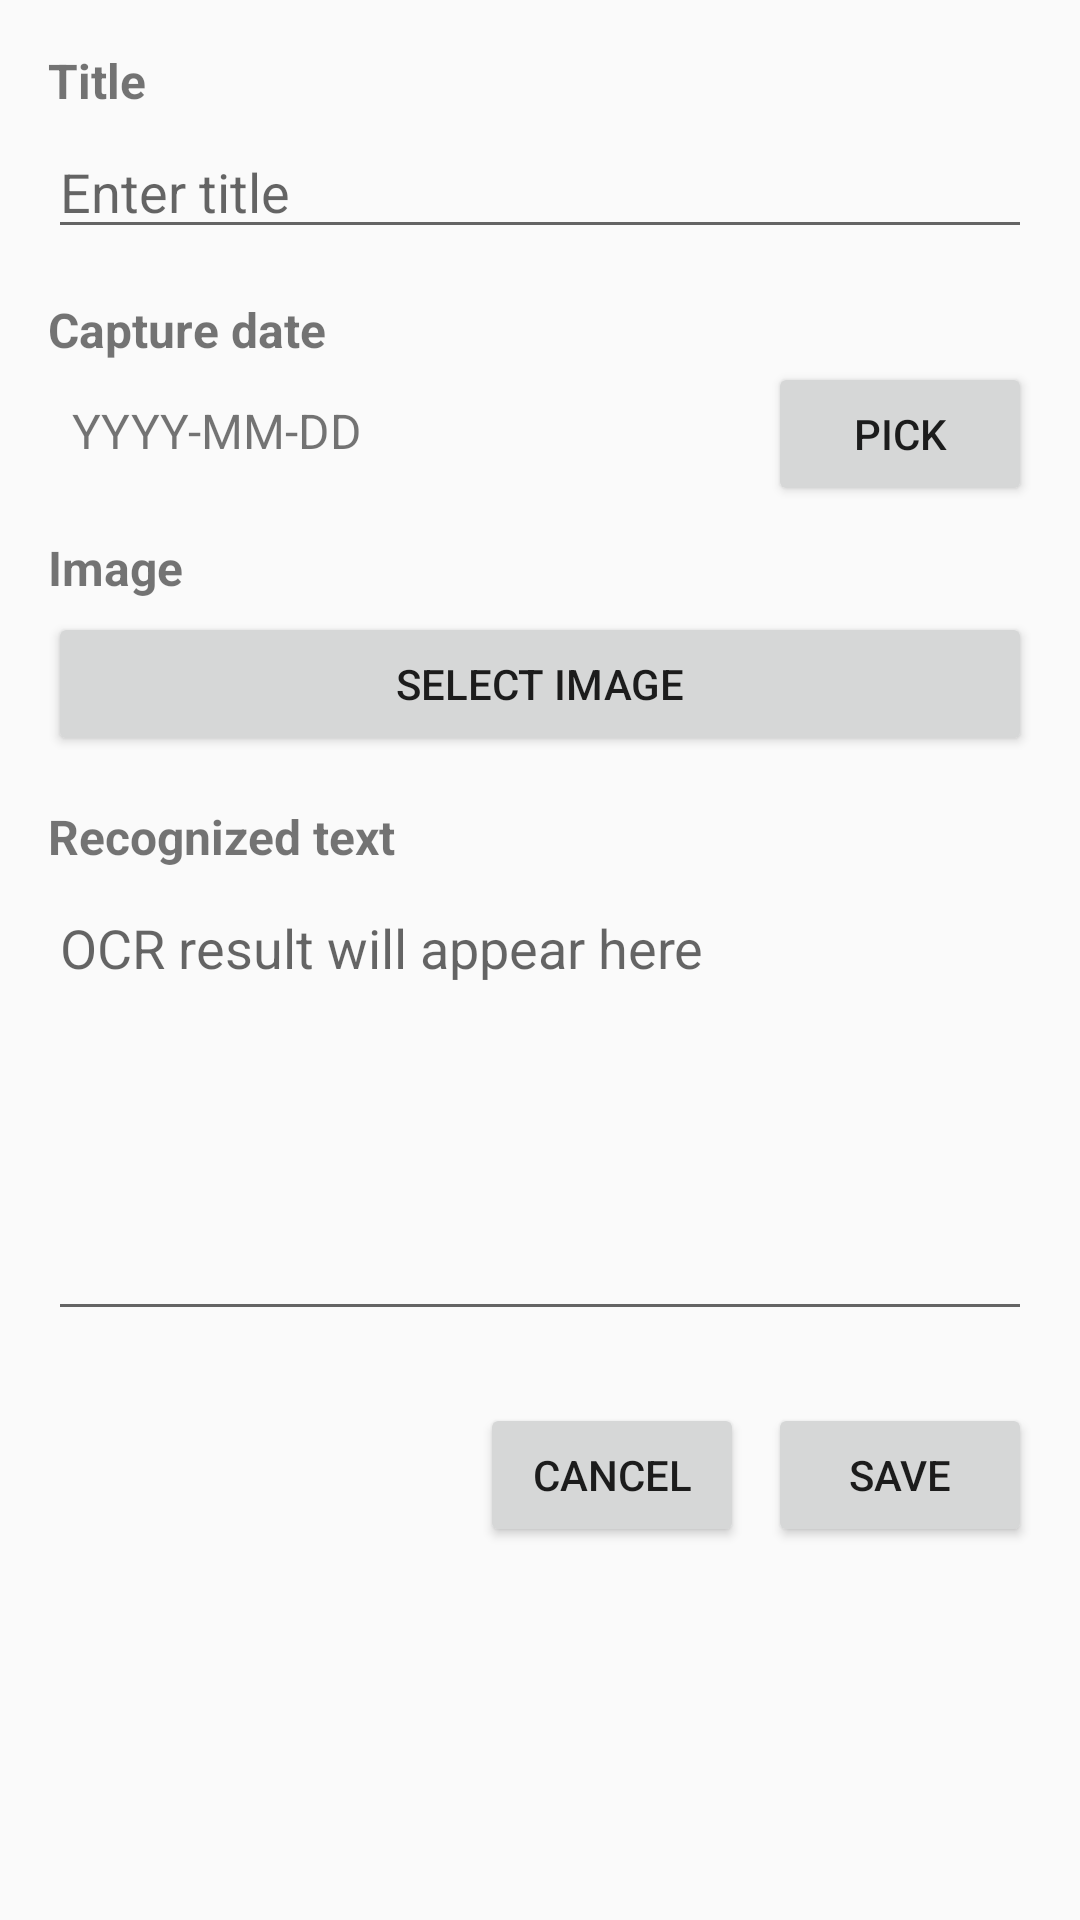

Write the Android layout XML for this screen, with the resource values it uses.
<!-- AndroidManifest.xml: application theme Theme.CopyLearn -->
<!-- res/layout/activity_document.xml -->
<?xml version="1.0" encoding="utf-8"?>
<ScrollView xmlns:android="http://schemas.android.com/apk/res/android"
    xmlns:app="http://schemas.android.com/apk/res-auto"
    android:layout_width="match_parent"
    android:layout_height="match_parent">

    <androidx.constraintlayout.widget.ConstraintLayout
        android:layout_width="match_parent"
        android:layout_height="wrap_content"
        android:padding="16dp">

        
        <TextView
            android:id="@+id/lblTitle"
            android:layout_width="0dp"
            android:layout_height="wrap_content"
            android:text="@string/doc_title_label"
            android:textStyle="bold"
            android:textSize="16sp"
            app:layout_constraintStart_toStartOf="parent"
            app:layout_constraintEnd_toEndOf="parent"
            app:layout_constraintTop_toTopOf="parent"/>

        <EditText
            android:id="@+id/edtTitle"
            android:layout_width="0dp"
            android:layout_height="wrap_content"
            android:hint="@string/doc_title_hint"
            android:inputType="text"
            app:layout_constraintTop_toBottomOf="@id/lblTitle"
            app:layout_constraintStart_toStartOf="parent"
            app:layout_constraintEnd_toEndOf="parent"
            android:layout_marginTop="4dp"/>

        
        <TextView
            android:id="@+id/lblDate"
            android:layout_width="0dp"
            android:layout_height="wrap_content"
            android:text="@string/doc_date_label"
            android:textStyle="bold"
            android:textSize="16sp"
            app:layout_constraintTop_toBottomOf="@id/edtTitle"
            app:layout_constraintStart_toStartOf="parent"
            app:layout_constraintEnd_toEndOf="parent"
            android:layout_marginTop="16dp"/>

        <TextView
            android:id="@+id/txtDate"
            android:layout_width="0dp"
            android:layout_height="wrap_content"
            android:text="@string/doc_date_placeholder"
            android:textSize="16sp"
            app:layout_constraintTop_toBottomOf="@id/lblDate"
            app:layout_constraintStart_toStartOf="parent"
            app:layout_constraintEnd_toStartOf="@+id/btnPickDate"
            android:layout_marginTop="4dp"
            android:layout_marginEnd="8dp"
            android:padding="8dp"/>

        <Button
            android:id="@+id/btnPickDate"
            android:layout_width="wrap_content"
            android:layout_height="wrap_content"
            android:text="@string/doc_date_pick"
            app:layout_constraintTop_toBottomOf="@id/lblDate"
            app:layout_constraintEnd_toEndOf="parent"/>

        
        <TextView
            android:id="@+id/lblImage"
            android:layout_width="0dp"
            android:layout_height="wrap_content"
            android:text="@string/doc_image_label"
            android:textStyle="bold"
            android:textSize="16sp"
            app:layout_constraintTop_toBottomOf="@id/txtDate"
            app:layout_constraintStart_toStartOf="parent"
            app:layout_constraintEnd_toEndOf="parent"
            android:layout_marginTop="16dp"/>

        <Button
            android:id="@+id/btnSelectImage"
            android:layout_width="0dp"
            android:layout_height="wrap_content"
            android:text="@string/doc_image_button"
            app:layout_constraintTop_toBottomOf="@id/lblImage"
            app:layout_constraintStart_toStartOf="parent"
            app:layout_constraintEnd_toEndOf="parent"
            android:layout_marginTop="4dp"/>

        <TextView
            android:id="@+id/txtImageStatus"
            android:layout_width="0dp"
            android:layout_height="wrap_content"
            android:text=""
            android:textSize="12sp"
            android:textColor="#666666"
            app:layout_constraintTop_toBottomOf="@id/btnSelectImage"
            app:layout_constraintStart_toStartOf="parent"
            app:layout_constraintEnd_toEndOf="parent"
            android:layout_marginTop="4dp"
            android:visibility="gone"/>

        
        <TextView
            android:id="@+id/lblRecognized"
            android:layout_width="0dp"
            android:layout_height="wrap_content"
            android:text="@string/doc_text_label"
            android:textStyle="bold"
            android:textSize="16sp"
            app:layout_constraintTop_toBottomOf="@id/txtImageStatus"
            app:layout_constraintStart_toStartOf="parent"
            app:layout_constraintEnd_toEndOf="parent"
            android:layout_marginTop="16dp"/>

        <EditText
            android:id="@+id/edtRecognizedText"
            android:layout_width="0dp"
            android:layout_height="150dp"
            android:gravity="top|start"
            android:hint="@string/doc_text_hint"
            android:inputType="textMultiLine"
            app:layout_constraintTop_toBottomOf="@id/lblRecognized"
            app:layout_constraintStart_toStartOf="parent"
            app:layout_constraintEnd_toEndOf="parent"
            android:layout_marginTop="4dp"/>

        
        <LinearLayout
            android:id="@+id/actions"
            android:layout_width="0dp"
            android:layout_height="wrap_content"
            android:orientation="horizontal"
            android:gravity="end"
            android:layout_marginTop="24dp"
            app:layout_constraintTop_toBottomOf="@id/edtRecognizedText"
            app:layout_constraintStart_toStartOf="parent"
            app:layout_constraintEnd_toEndOf="parent">

            <Button
                android:id="@+id/btnCancel"
                android:layout_width="wrap_content"
                android:layout_height="wrap_content"
                android:text="@string/action_cancel"
                />

            <Space
                android:layout_width="8dp"
                android:layout_height="wrap_content" />

            <Button
                android:id="@+id/btnSave"
                android:layout_width="wrap_content"
                android:layout_height="wrap_content"
                android:text="@string/action_save" />
        </LinearLayout>

    </androidx.constraintlayout.widget.ConstraintLayout>
</ScrollView>
<!-- resources referenced by this layout -->
<resources>
  <string name="action_cancel">Cancel</string>
  <string name="action_save">Save</string>
  <string name="doc_date_label">Capture date</string>
  <string name="doc_date_pick">Pick</string>
  <string name="doc_date_placeholder">YYYY-MM-DD</string>
  <string name="doc_image_button">Select Image</string>
  <string name="doc_image_label">Image</string>
  <string name="doc_text_hint">OCR result will appear here</string>
  <string name="doc_text_label">Recognized text</string>
  <string name="doc_title_hint">Enter title</string>
  <string name="doc_title_label">Title</string>
  <style name="Theme.CopyLearn" parent="Theme.AppCompat.DayNight.NoActionBar" />
</resources>
